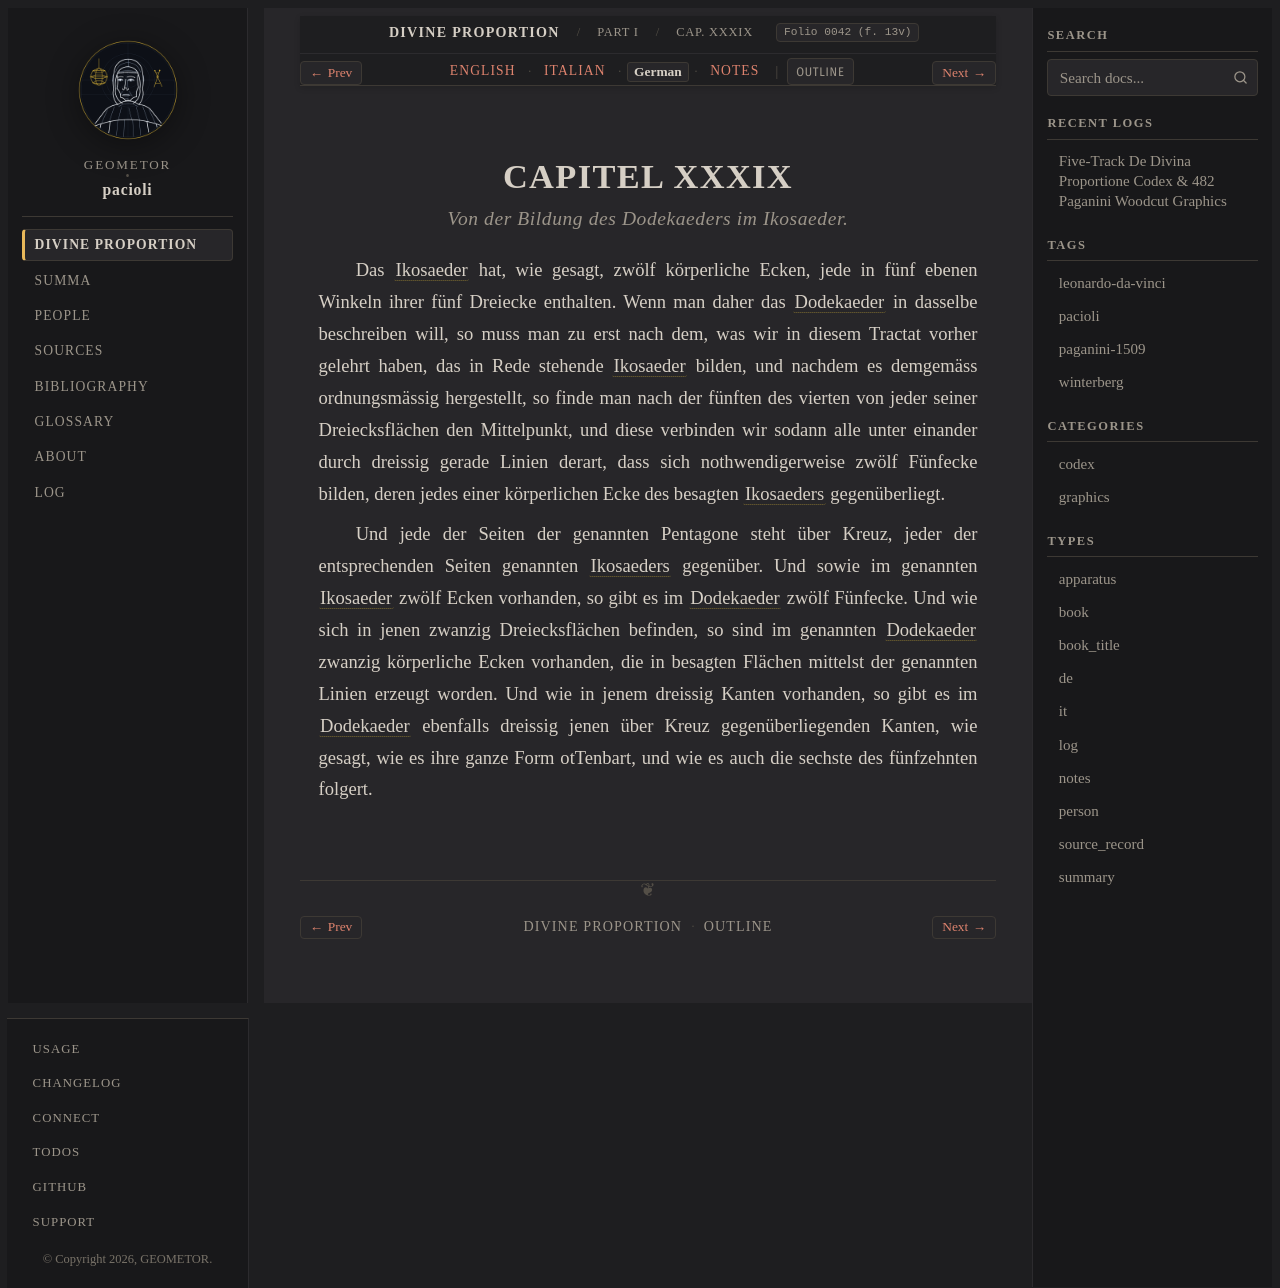

repository: geometor/pacioli · page: de_divina_proportione/compendio/cap_39/de.html · generator: sphinx

:type: de
:tracks: English: index | Italian: it | German: de | Notes: notes
:layout: book
:canonical_id: Cap. XXXIX
:folio: 0042 (f. 13v)

.. _compendio-cap_39-de:

CAPITEL XXXIX
=============

.. rubric:: Von der Bildung des Dodekaeders im Ikosaeder.

.. folio:: 0042 (f. 13v)

Das :term:`Ikosaeder <icosahedron>` hat, wie gesagt, zwölf körperliche Ecken, jede in fünf ebenen Winkeln ihrer fünf Dreiecke enthalten. Wenn man daher das :term:`Dodekaeder <dodecahedron>` in dasselbe beschreiben will, so muss man zu erst nach dem, was wir in diesem Tractat vorher gelehrt haben, das in Rede stehende :term:`Ikosaeder <icosahedron>` bilden, und nachdem es demgemäss ordnungsmässig hergestellt, so finde man nach der fünften des vierten von jeder seiner Dreiecksflächen den Mittelpunkt, und diese verbinden wir sodann alle unter einander durch dreissig gerade Linien derart, dass sich nothwendigerweise zwölf Fünfecke bilden, deren jedes einer körperlichen Ecke des besagten :term:`Ikosaeders <icosahedron>` gegenüberliegt.

Und jede der Seiten der genannten Pentagone steht über Kreuz, jeder der entsprechenden Seiten genannten :term:`Ikosaeders <icosahedron>` gegenüber. Und sowie im genannten :term:`Ikosaeder <icosahedron>` zwölf Ecken vorhanden, so gibt es im :term:`Dodekaeder <dodecahedron>` zwölf Fünfecke. Und wie sich in jenen zwanzig Dreiecksflächen befinden, so sind im genannten :term:`Dodekaeder <dodecahedron>` zwanzig körperliche Ecken vorhanden, die in besagten Flächen mittelst der genannten Linien erzeugt worden. Und wie in jenem dreissig Kanten vorhanden, so gibt es im :term:`Dodekaeder <dodecahedron>` ebenfalls dreissig jenen über Kreuz gegenüberliegenden Kanten, wie gesagt, wie es ihre ganze Form otTenbart, und wie es auch die sechste des fünfzehnten folgert.
